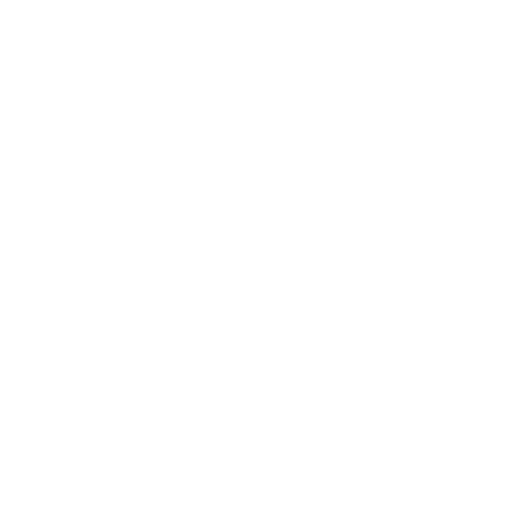
t = 0.00 s
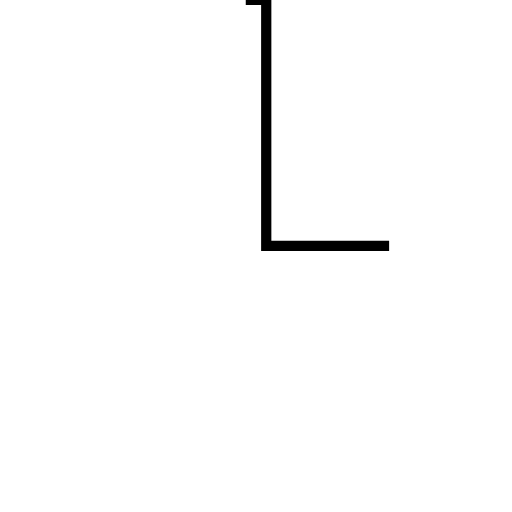
t = 1.14 s
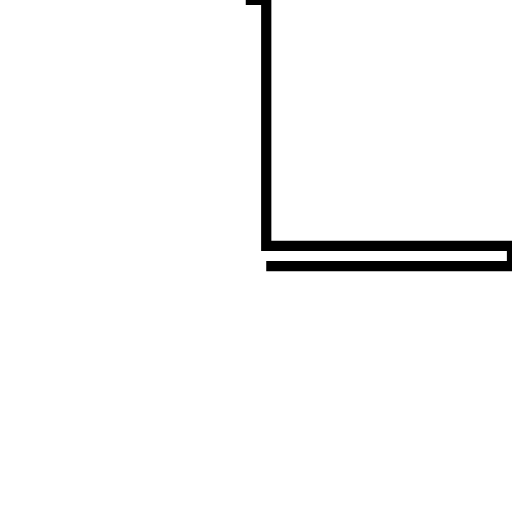
t = 2.28 s
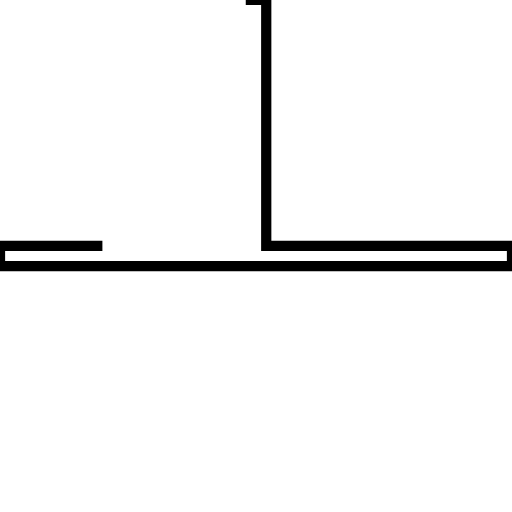
t = 3.42 s
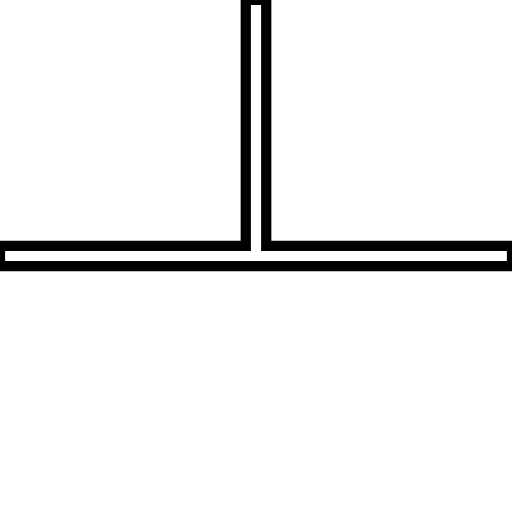
t = 4.56 s

The animated SVG that drew these frames (rendered in a browser with its animation timeline set to each time). Animation: 1 SMIL element (animate=1); one cycle of 4.56 s.

<?xml version='1.0' encoding='utf-8'?>
<svg viewBox="0.0 -6.0 50.0 50.0" version="1.1" xmlns="http://www.w3.org/2000/svg"><rect x="-1000" y="-1000" width="2000" height="2000" stroke="white" fill="white" /><g style="fill:none;stroke:#000000;stroke-width:1"><path d="M 24.0 -44.0 L 26.0 -44.0 L 26.0 -20.0 L 50.0 -20.0 L 50.0 -18.0 L 0.0 -18.0 L 0.0 -20.0 L 24.0 -20.0 Z" transform="translate(0.0 38.0)" stroke-dasharray="152.0" stroke-dashoffset="152.0"><animate attributeName="stroke-dashoffset" from="152.0" to="0" dur="4.56s" begin="0s; anim_end.end" fill="freeze" id="anim0" /></path></g></svg>
